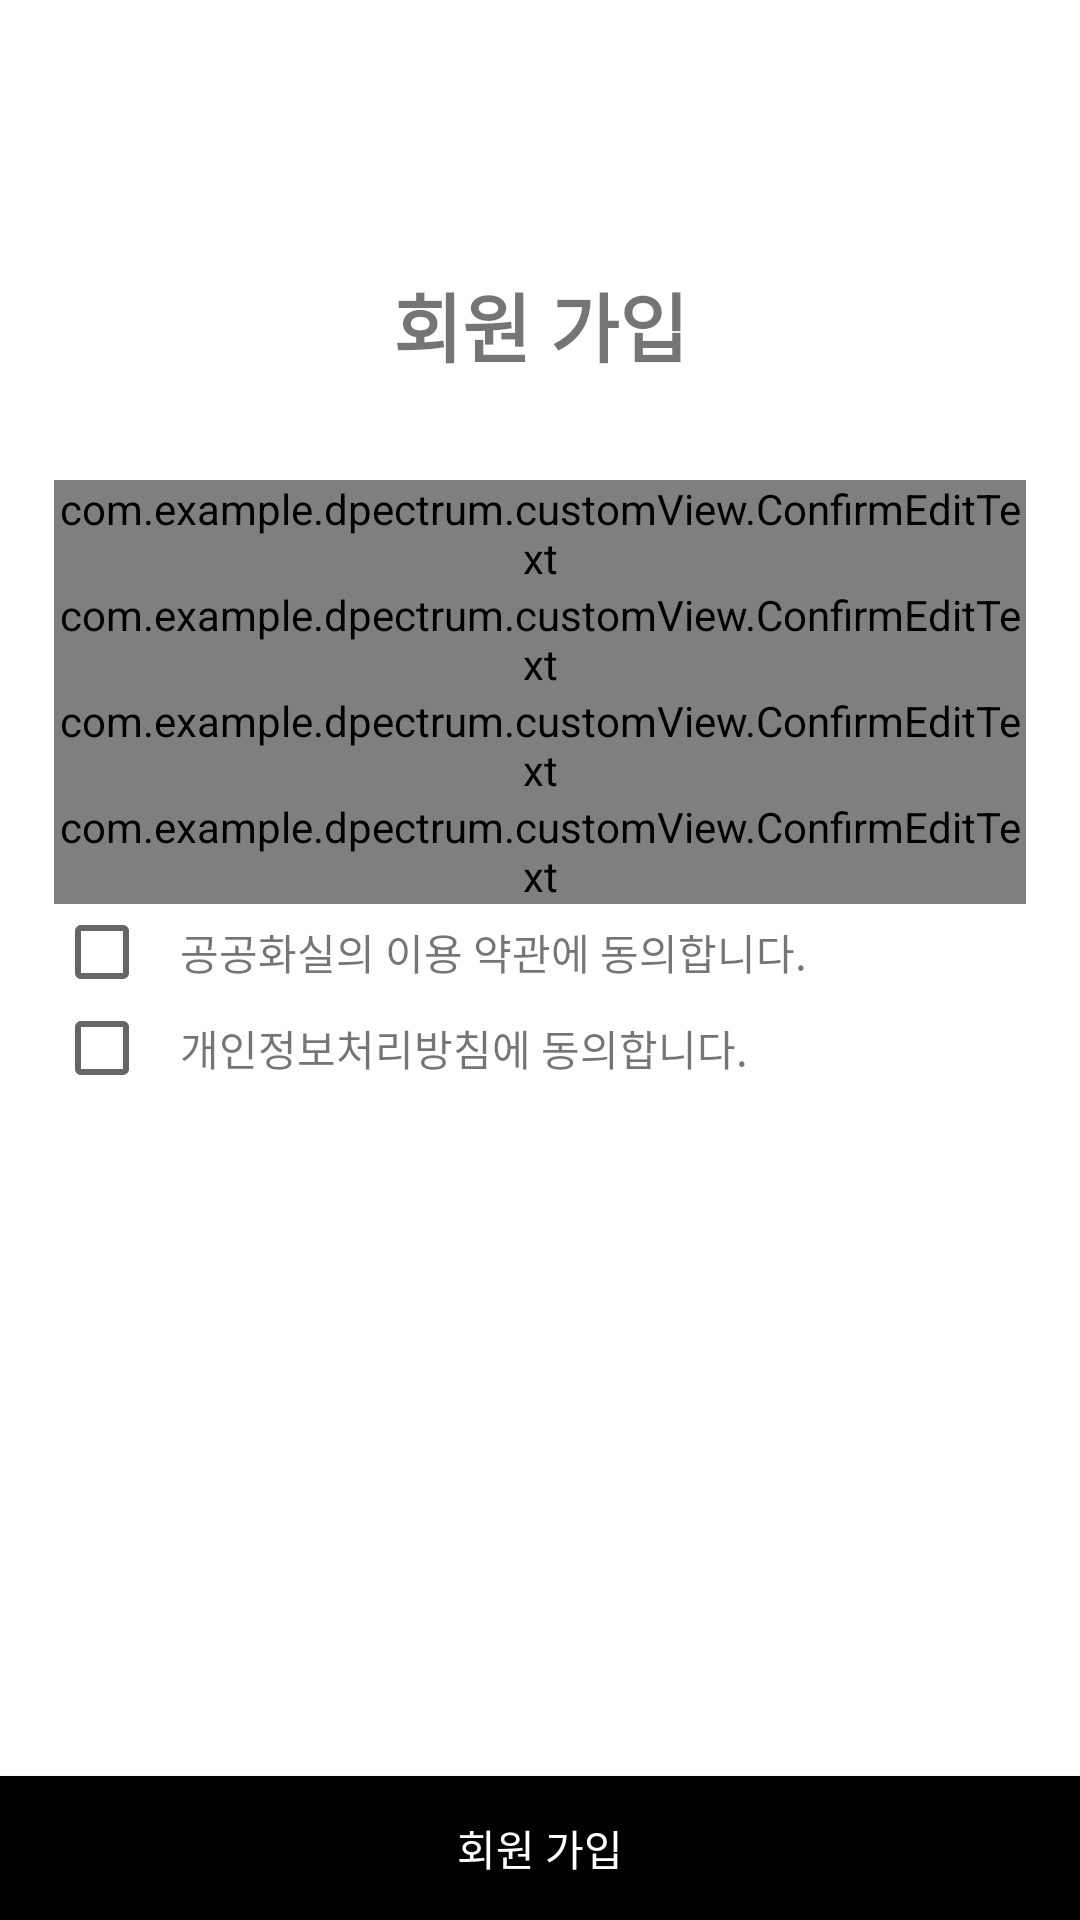

The Android layout XML behind this screen, and the referenced resources:
<!-- AndroidManifest.xml: application theme Theme.DPectrum -->
<!-- res/layout/fragment_sign_up_info.xml -->
<?xml version="1.0" encoding="utf-8"?>
<androidx.constraintlayout.widget.ConstraintLayout
    xmlns:android="http://schemas.android.com/apk/res/android"
    android:layout_width="match_parent"
    android:layout_height="match_parent"
    xmlns:app="http://schemas.android.com/apk/res-auto"
    android:background="@color/white"
    >
    <androidx.constraintlayout.widget.Guideline
        android:id="@+id/fragment_sign_up_info_left_guid"
        android:layout_width="wrap_content"
        android:layout_height="wrap_content"
        android:orientation="vertical"
        app:layout_constraintGuide_percent="0.05"
        />

    <androidx.constraintlayout.widget.Guideline
        android:id="@+id/fragment_sign_up_info_right_guid"
        android:layout_width="wrap_content"
        android:layout_height="wrap_content"
        android:orientation="vertical"
        app:layout_constraintGuide_percent="0.95"
        />

    <androidx.constraintlayout.widget.Guideline
        android:id="@+id/fragment_sign_up_info_content_line_guid"
        android:layout_width="wrap_content"
        android:layout_height="wrap_content"
        android:orientation="horizontal"
        app:layout_constraintGuide_percent="0.25"
        />

    <androidx.appcompat.widget.Toolbar
        android:id="@+id/fragment_sign_up_info_toolbar"
        android:layout_width="match_parent"
        android:layout_height="wrap_content"
        app:layout_constraintTop_toTopOf="parent"
        android:background="@color/white"/>

    <TextView
        android:id="@+id/fragment_sign_up_info_title"
        android:layout_width="wrap_content"
        android:layout_height="wrap_content"
        app:layout_constraintTop_toBottomOf="@id/fragment_sign_up_info_toolbar"
        app:layout_constraintLeft_toLeftOf="parent"
        app:layout_constraintRight_toRightOf="parent"
        app:layout_constraintBottom_toTopOf="@id/fragment_sign_up_info_content_line_guid"
        android:textSize="25sp"
        android:textStyle="bold"
        android:text="회원 가입"
        />
    <com.example.dpectrum.customView.ConfirmEditText
        android:id="@+id/fragment_sign_up_info_name"
        android:layout_width="0dp"
        android:layout_height="wrap_content"
        app:layout_constraintTop_toBottomOf="@id/fragment_sign_up_info_content_line_guid"
        app:layout_constraintLeft_toLeftOf="@id/fragment_sign_up_info_left_guid"
        app:layout_constraintRight_toRightOf="@id/fragment_sign_up_info_right_guid"
        app:layout_constraintBottom_toTopOf="@id/fragment_sign_up_info_school"
        app:custom_confirmEdittext_title="*이름"
        app:custom_confirmEdittext_hint="이름 입력"
        android:maxLength="10"
        />
    <com.example.dpectrum.customView.ConfirmEditText
        android:id="@+id/fragment_sign_up_info_school"
        android:layout_width="0dp"
        android:layout_height="wrap_content"
        app:layout_constraintTop_toBottomOf="@id/fragment_sign_up_info_name"
        app:layout_constraintLeft_toLeftOf="@id/fragment_sign_up_info_left_guid"
        app:layout_constraintRight_toRightOf="@id/fragment_sign_up_info_right_guid"
        app:layout_constraintBottom_toTopOf="@id/fragment_sign_up_info_password"
        app:custom_confirmEdittext_title="*학교"
        app:custom_confirmEdittext_hint="학교명 입력"
        android:maxLength="10"
        />
    <com.example.dpectrum.customView.ConfirmEditText
        android:id="@+id/fragment_sign_up_info_password"
        android:layout_width="0dp"
        android:layout_height="wrap_content"
        app:layout_constraintTop_toBottomOf="@id/fragment_sign_up_info_school"
        app:layout_constraintLeft_toLeftOf="@id/fragment_sign_up_info_left_guid"
        app:layout_constraintRight_toRightOf="@id/fragment_sign_up_info_right_guid"
        app:layout_constraintBottom_toTopOf="@id/fragment_sign_up_info_password_cer"
        app:custom_confirmEdittext_title="*비밀번호"
        app:custom_confirmEdittext_hint="영문, 한글, 숫자, 특수문자 포함 8자"
        android:maxLength="20"
        android:inputType="textPassword"
        />
    <com.example.dpectrum.customView.ConfirmEditText
        android:id="@+id/fragment_sign_up_info_password_cer"
        android:layout_width="0dp"
        android:layout_height="wrap_content"
        app:layout_constraintTop_toBottomOf="@id/fragment_sign_up_info_password"
        app:layout_constraintLeft_toLeftOf="@id/fragment_sign_up_info_left_guid"
        app:layout_constraintRight_toRightOf="@id/fragment_sign_up_info_right_guid"
        app:custom_confirmEdittext_title="*비밀번호 확인"
        app:custom_confirmEdittext_hint="비밀번호 재입력"
        android:maxLength="20"
        android:inputType="textPassword"
        />

    <CheckBox
        android:id="@+id/fragment_sign_up_info_term_service"
        android:layout_width="wrap_content"
        android:layout_height="wrap_content"
        app:layout_constraintLeft_toLeftOf="@id/fragment_sign_up_info_left_guid"
        app:layout_constraintTop_toBottomOf="@id/fragment_sign_up_info_password_cer"
        />
    <TextView
        android:layout_width="wrap_content"
        android:layout_height="wrap_content"
        app:layout_constraintLeft_toRightOf="@id/fragment_sign_up_info_term_service"
        app:layout_constraintTop_toTopOf="@id/fragment_sign_up_info_term_service"
        app:layout_constraintBottom_toBottomOf="@id/fragment_sign_up_info_term_service"
        android:layout_marginStart="10dp"
        android:text="공공화실의 이용 약관에 동의합니다."
        />

    <CheckBox
        android:id="@+id/fragment_sign_up_info_term_privacy"
        android:layout_width="wrap_content"
        android:layout_height="wrap_content"
        app:layout_constraintLeft_toLeftOf="@id/fragment_sign_up_info_left_guid"
        app:layout_constraintTop_toBottomOf="@id/fragment_sign_up_info_term_service"
        />
    <TextView
        android:layout_width="wrap_content"
        android:layout_height="wrap_content"
        app:layout_constraintLeft_toRightOf="@id/fragment_sign_up_info_term_privacy"
        app:layout_constraintTop_toTopOf="@id/fragment_sign_up_info_term_privacy"
        app:layout_constraintBottom_toBottomOf="@id/fragment_sign_up_info_term_privacy"
        android:layout_marginStart="10dp"
        android:text="개인정보처리방침에 동의합니다."
        />


    <Button
        android:id="@+id/fragment_sign_up_info_sign_up_button"
        android:layout_width="0dp"
        android:layout_height="wrap_content"
        app:layout_constraintLeft_toLeftOf="parent"
        app:layout_constraintRight_toRightOf="parent"
        app:layout_constraintBottom_toBottomOf="parent"
        android:background="@color/black"
        android:text="회원 가입"
        android:textColor="@color/white"
        />

</androidx.constraintlayout.widget.ConstraintLayout>
<!-- resources referenced by this layout -->
<resources>
  <color name="black">#FF000000</color>
  <color name="white">#FFFFFFFF</color>
  <style name="Theme.DPectrum" parent="Theme.AppCompat.DayNight.NoActionBar">
          
          <item name="colorPrimary">@color/white</item>
          <item name="colorPrimaryVariant">@color/white</item>
          <item name="colorOnPrimary">@color/white</item>
          
          <item name="colorSecondary">@color/teal_200</item>
          <item name="colorSecondaryVariant">@color/teal_700</item>
          <item name="colorOnSecondary">@color/black</item>
          
          <item name="android:statusBarColor" tools:targetApi="l">?attr/colorPrimaryVariant</item>
          
      </style>
  <color name="teal_200">#FF03DAC5</color>
  <color name="teal_700">#FF018786</color>
</resources>
